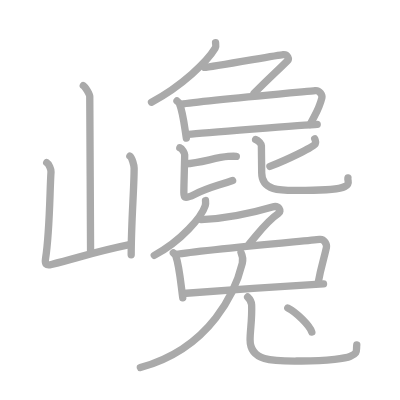
t = 0.00 s
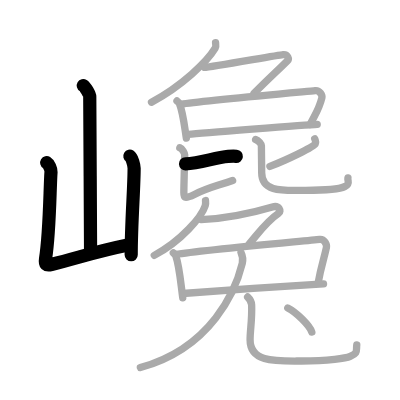
t = 4.00 s
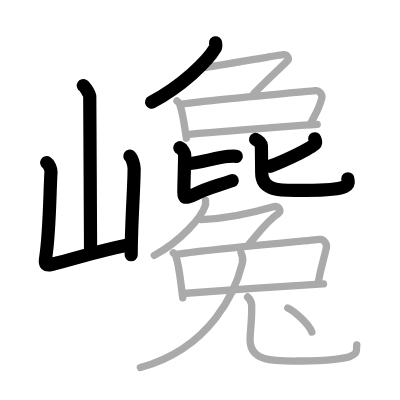
t = 8.00 s
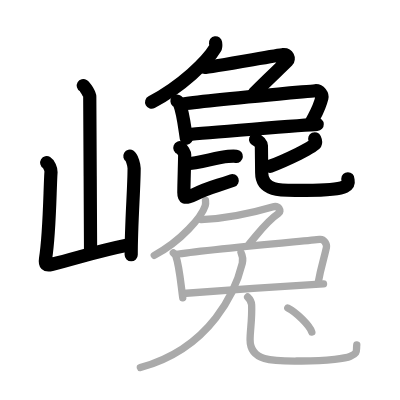
t = 12.00 s
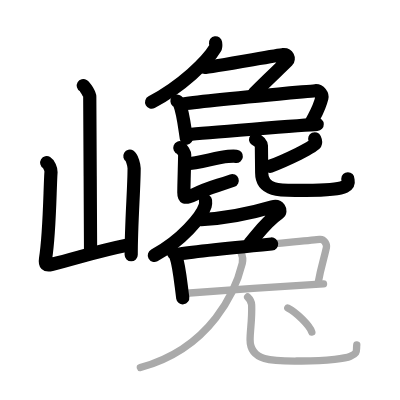
t = 15.50 s
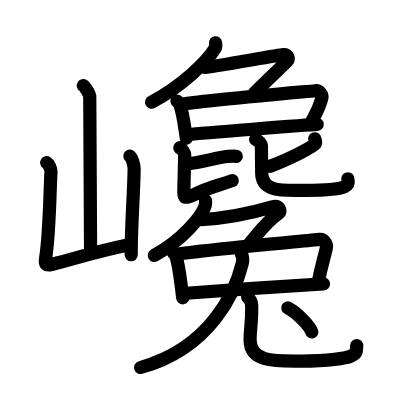
t = 20.00 s

The animated SVG that drew these frames (rendered in a browser with its animation timeline set to each time). Animation: 20 SMIL elements (animate=20); one cycle of 20.00 s.

<?xml version="1.0" standalone="no"?>
<!DOCTYPE svg PUBLIC "-//W3C//DTD SVG 1.1//EN"   "http://www.w3.org/Graphics/SVG/1.1/DTD/svg11.dtd">
<svg width="400px" height="400px"  version="1.1" xmlns="http://www.w3.org/2000/svg">
  <defs>
    <marker id="Triangle" viewBox="0 0 10 10" refX="0" refY="5" markerUnits="strokeWidth" markerWidth="3" style="stroke-opacity:0%;fill:#aaaaaa;" markerHeight="2" orient="auto">
      <path d="M 0 0 L 10 5 L 0 10 z" />
    </marker>
    
    <marker id="Arrow" viewBox="0 0 10 10" refX="5" refY="5" markerUnits="strokeWidth" markerWidth="1.8" style="stroke-opacity:0%;fill:#770000;" markerHeight="2" orient="auto">
      <path d="M 0 4 L 6 4 L 4 1 L 10 5 L 4 9 L 6 6 L 0 6 z" />
        <circle cx="5" cy="5" r="5" />
      </marker>
    
    <marker id="TriangleRed" viewBox="0 0 10 10" refX="0" refY="5" markerUnits="strokeWidth" markerWidth="3" style="stroke-opacity:0%;fill:#CC0000;" markerHeight="2" orient="auto">
      <path d="M 0 0 L 10 5 L 0 10 z" />
    </marker>
    
    <marker id="ArrowRed" viewBox="0 0 10 10" refX="5" refY="5" markerUnits="strokeWidth" markerWidth="1.8" style="stroke-opacity:0%;fill:#CC0000;" markerHeight="2" orient="auto">
      <path d="M 0 4 L 6 4 L 4 1 L 10 5 L 4 9 L 6 6 L 0 6 z" />
        <circle cx="5" cy="5" r="5" />
      </marker>
    
  </defs>
  
  <path style="fill:#ffffff; fill-opacity:100%; fill-rule:evenodd; stroke-width:0;" d="M 0 0 L 400px 0 L 400px 400px L 0 400px L 0 0" />

  <g transform="scale(3.6697247706422 3.6697247706422)">
<path style="fill:none; fill-opacity:0%; fill-rule:evenodd; stroke:#aaaaaa; stroke-opacity:100%; stroke-width: 1.5pt; stroke-linejoin:round; stroke-linecap:round;" d="M22.7 23.32c0.53 0.31 1.76 2.35 1.76 2.99c0 6.59 0.22 33.92 0.22 42.38"></path>
<path style="fill:none; fill-opacity:0%; fill-rule:evenodd; stroke:#aaaaaa; stroke-opacity:100%; stroke-width: 1.5pt; stroke-linejoin:round; stroke-linecap:round;" d="M12.73 44.33c0.58 0.35 1.21 1.81 1.17 2.51c-0.33 4.82-0.33 16.4-1.49 23.65c-0.25 1.57 0.17 1.94 1.59 1.58c8.09-2.02 11.8-3.45 21.63-5.46"></path>
<path style="fill:none; fill-opacity:0%; fill-rule:evenodd; stroke:#aaaaaa; stroke-opacity:100%; stroke-width: 1.5pt; stroke-linejoin:round; stroke-linecap:round;" d="M35.39 42.53c0.58 0.35 1.16 2.58 1.16 3.29c0 5.42-0.8 14.83-0.8 23.61"></path>
<path style="fill:none; fill-opacity:0%; fill-rule:evenodd; stroke:#aaaaaa; stroke-opacity:100%; stroke-width: 1.5pt; stroke-linejoin:round; stroke-linecap:round;" d="M50.55 44.63c4.04-0.16 8.11-1.73 11.63-2c1.03-0.08 1.69-0.08 2.22-0.03"></path>
<path style="fill:none; fill-opacity:0%; fill-rule:evenodd; stroke:#aaaaaa; stroke-opacity:100%; stroke-width: 1.5pt; stroke-linejoin:round; stroke-linecap:round;" d="M49 40.26c0.71 0.27 1.33 1.56 1.33 1.93c0 1.01-0.23 8.47-0.23 10.05c0 1.32-0.2 2.28 2.88 0.76C57 51 59 50.75 63.39 49.17"></path>
<path style="fill:none; fill-opacity:0%; fill-rule:evenodd; stroke:#aaaaaa; stroke-opacity:100%; stroke-width: 1.5pt; stroke-linejoin:round; stroke-linecap:round;" d="M85.76 37.81c0.15 0.32 0.38 0.85 0.13 1.4c-0.36 0.79-7.8 4.4-12.34 6.12"></path>
<path style="fill:none; fill-opacity:0%; fill-rule:evenodd; stroke:#aaaaaa; stroke-opacity:100%; stroke-width: 1.5pt; stroke-linejoin:round; stroke-linecap:round;" d="M69.65 38c0.84 0.3 1.58 1.29 1.58 1.67c0 1.01 0.08 6.23 0.08 7.41c0 5.54 6.3 4.78 12.01 4.78c4.43 0 8.92-0.16 10.59-1.01c1.67-0.85 0.73-1.5 0.9-2.36"></path>
<path style="fill:none; fill-opacity:0%; fill-rule:evenodd; stroke:#aaaaaa; stroke-opacity:100%; stroke-width: 1.5pt; stroke-linejoin:round; stroke-linecap:round;" d="M58.74 11.65c0.05 0.37 0.19 1-0.1 1.49c-2.15 3.62-9.15 10.37-17.35 14.7"></path>
<path style="fill:none; fill-opacity:0%; fill-rule:evenodd; stroke:#aaaaaa; stroke-opacity:100%; stroke-width: 1.5pt; stroke-linejoin:round; stroke-linecap:round;" d="M55.79 18.36c1.44 0 19.85-3.35 21.36-3.48c1.3-0.11 1.7 1.18 1.16 1.72c-2.28 2.29-5.49 5.19-9.09 8.86"></path>
<path style="fill:none; fill-opacity:0%; fill-rule:evenodd; stroke:#aaaaaa; stroke-opacity:100%; stroke-width: 1.5pt; stroke-linejoin:round; stroke-linecap:round;" d="M48.23 27.52c0.27 0.24 0.55 0.43 0.67 0.73c0.94 2.34 1.24 5.19 1.88 9.4"></path>
<path style="fill:none; fill-opacity:0%; fill-rule:evenodd; stroke:#aaaaaa; stroke-opacity:100%; stroke-width: 1.5pt; stroke-linejoin:round; stroke-linecap:round;" d="M49.92 28.33c6.63-0.98 32.55-3.28 35.97-3.61c1.25-0.12 2 1.22 1.82 1.94c-0.74 2.95-1.02 3.09-3.21 7.24"></path>
<path style="fill:none; fill-opacity:0%; fill-rule:evenodd; stroke:#aaaaaa; stroke-opacity:100%; stroke-width: 1.5pt; stroke-linejoin:round; stroke-linecap:round;" d="M51.31 36.64c2.68-0.25 32.17-2.64 35.13-2.76"></path>
<path style="fill:none; fill-opacity:0%; fill-rule:evenodd; stroke:#aaaaaa; stroke-opacity:100%; stroke-width: 1.5pt; stroke-linejoin:round; stroke-linecap:round;" d="M56 54.65c0.04 0.35 0.08 0.91-0.08 1.42c-0.95 2.98-6.41 9.52-13.88 13.52"></path>
<path style="fill:none; fill-opacity:0%; fill-rule:evenodd; stroke:#aaaaaa; stroke-opacity:100%; stroke-width: 1.5pt; stroke-linejoin:round; stroke-linecap:round;" d="M54.79 59.86c6.46-0.36 13.96-1.86 19.43-3.48c1.86-0.55 2.53 1.18 1.72 1.72c-3.4 2.29-5.45 5.4-8.03 8.36"></path>
<path style="fill:none; fill-opacity:0%; fill-rule:evenodd; stroke:#aaaaaa; stroke-opacity:100%; stroke-width: 1.5pt; stroke-linejoin:round; stroke-linecap:round;" d="M47.23 68.89c0.27 0.27 0.55 0.5 0.67 0.85c0.95 2.72 1.25 6.52 1.9 11.41"></path>
<path style="fill:none; fill-opacity:0%; fill-rule:evenodd; stroke:#aaaaaa; stroke-opacity:100%; stroke-width: 1.5pt; stroke-linejoin:round; stroke-linecap:round;" d="M47.93 69.33c6.69-1.14 35.74-3.72 39.18-4.11c1.26-0.14 2.02 1.42 1.84 2.25c-0.75 3.43-1.45 5.03-2.24 9.57"></path>
<path style="fill:none; fill-opacity:0%; fill-rule:evenodd; stroke:#aaaaaa; stroke-opacity:100%; stroke-width: 1.5pt; stroke-linejoin:round; stroke-linecap:round;" d="M49.84 79.98c2.71-0.29 35.34-2.48 38.32-2.62"></path>
<path style="fill:none; fill-opacity:0%; fill-rule:evenodd; stroke:#aaaaaa; stroke-opacity:100%; stroke-width: 1.5pt; stroke-linejoin:round; stroke-linecap:round;" d="M65.68 68.84c0.32 0.66 0.6 1.85 0.34 2.91c-1.77 7.24-8.27 22.99-27.77 28.41"></path>
<path style="fill:none; fill-opacity:0%; fill-rule:evenodd; stroke:#aaaaaa; stroke-opacity:100%; stroke-width: 1.5pt; stroke-linejoin:round; stroke-linecap:round;" d="M67.48 80.93c0.59 0.57 1.06 1.25 1.09 2.14c0.16 3.95-0.42 6.82-0.42 9.51c0 6.27 7.08 5.8 14.05 5.8c7.35 0 12.2-0.81 13.23-1.27c2.19-0.96 1.59-1.45 1.79-3.14"></path>
<path style="fill:none; fill-opacity:0%; fill-rule:evenodd; stroke:#aaaaaa; stroke-opacity:100%; stroke-width: 1.5pt; stroke-linejoin:round; stroke-linecap:round;" d="M78.42 83.92c2.31 1.16 5.98 4.76 6.55 6.56"></path>

<path style="fill:none; fill-opacity:0%; fill-rule:evenodd; stroke:#000000; stroke-opacity:100%; stroke-width: 2.7pt; stroke-linejoin:round; stroke-linecap:round;" d="M22.7 23.32c0.53 0.31 1.76 2.35 1.76 2.99c0 6.59 0.22 33.92 0.22 42.38" pathLength="100" stroke-dashoffset="100" stroke-dasharray="100 105"><animate id="dashAnim1" attributeName="stroke-dashoffset" from="100" to="0" dur="1s" calcMode="linear" fill="freeze"/></path>
<path style="fill:none; fill-opacity:0%; fill-rule:evenodd; stroke:#000000; stroke-opacity:100%; stroke-width: 2.7pt; stroke-linejoin:round; stroke-linecap:round;" d="M12.73 44.33c0.58 0.35 1.21 1.81 1.17 2.51c-0.33 4.82-0.33 16.4-1.49 23.65c-0.25 1.57 0.17 1.94 1.59 1.58c8.09-2.02 11.8-3.45 21.63-5.46" pathLength="100" stroke-dashoffset="100" stroke-dasharray="100 105"><animate id="dashAnim2" attributeName="stroke-dashoffset" from="100" to="0" dur="1s" calcMode="linear" begin="dashAnim1.end" fill="freeze"/></path>
<path style="fill:none; fill-opacity:0%; fill-rule:evenodd; stroke:#000000; stroke-opacity:100%; stroke-width: 2.7pt; stroke-linejoin:round; stroke-linecap:round;" d="M35.39 42.53c0.58 0.35 1.16 2.58 1.16 3.29c0 5.42-0.8 14.83-0.8 23.61" pathLength="100" stroke-dashoffset="100" stroke-dasharray="100 105"><animate id="dashAnim3" attributeName="stroke-dashoffset" from="100" to="0" dur="1s" calcMode="linear" begin="dashAnim2.end" fill="freeze"/></path>
<path style="fill:none; fill-opacity:0%; fill-rule:evenodd; stroke:#000000; stroke-opacity:100%; stroke-width: 2.7pt; stroke-linejoin:round; stroke-linecap:round;" d="M50.55 44.63c4.04-0.16 8.11-1.73 11.63-2c1.03-0.08 1.69-0.08 2.22-0.03" pathLength="100" stroke-dashoffset="100" stroke-dasharray="100 105"><animate id="dashAnim4" attributeName="stroke-dashoffset" from="100" to="0" dur="1s" calcMode="linear" begin="dashAnim3.end" fill="freeze"/></path>
<path style="fill:none; fill-opacity:0%; fill-rule:evenodd; stroke:#000000; stroke-opacity:100%; stroke-width: 2.7pt; stroke-linejoin:round; stroke-linecap:round;" d="M49 40.26c0.71 0.27 1.33 1.56 1.33 1.93c0 1.01-0.23 8.47-0.23 10.05c0 1.32-0.2 2.28 2.88 0.76C57 51 59 50.75 63.39 49.17" pathLength="100" stroke-dashoffset="100" stroke-dasharray="100 105"><animate id="dashAnim5" attributeName="stroke-dashoffset" from="100" to="0" dur="1s" calcMode="linear" begin="dashAnim4.end" fill="freeze"/></path>
<path style="fill:none; fill-opacity:0%; fill-rule:evenodd; stroke:#000000; stroke-opacity:100%; stroke-width: 2.7pt; stroke-linejoin:round; stroke-linecap:round;" d="M85.76 37.81c0.15 0.32 0.38 0.85 0.13 1.4c-0.36 0.79-7.8 4.4-12.34 6.12" pathLength="100" stroke-dashoffset="100" stroke-dasharray="100 105"><animate id="dashAnim6" attributeName="stroke-dashoffset" from="100" to="0" dur="1s" calcMode="linear" begin="dashAnim5.end" fill="freeze"/></path>
<path style="fill:none; fill-opacity:0%; fill-rule:evenodd; stroke:#000000; stroke-opacity:100%; stroke-width: 2.7pt; stroke-linejoin:round; stroke-linecap:round;" d="M69.65 38c0.84 0.3 1.58 1.29 1.58 1.67c0 1.01 0.08 6.23 0.08 7.41c0 5.54 6.3 4.78 12.01 4.78c4.43 0 8.92-0.16 10.59-1.01c1.67-0.85 0.73-1.5 0.9-2.36" pathLength="100" stroke-dashoffset="100" stroke-dasharray="100 105"><animate id="dashAnim7" attributeName="stroke-dashoffset" from="100" to="0" dur="1s" calcMode="linear" begin="dashAnim6.end" fill="freeze"/></path>
<path style="fill:none; fill-opacity:0%; fill-rule:evenodd; stroke:#000000; stroke-opacity:100%; stroke-width: 2.7pt; stroke-linejoin:round; stroke-linecap:round;" d="M58.74 11.65c0.05 0.37 0.19 1-0.1 1.49c-2.15 3.62-9.15 10.37-17.35 14.7" pathLength="100" stroke-dashoffset="100" stroke-dasharray="100 105"><animate id="dashAnim8" attributeName="stroke-dashoffset" from="100" to="0" dur="1s" calcMode="linear" begin="dashAnim7.end" fill="freeze"/></path>
<path style="fill:none; fill-opacity:0%; fill-rule:evenodd; stroke:#000000; stroke-opacity:100%; stroke-width: 2.7pt; stroke-linejoin:round; stroke-linecap:round;" d="M55.79 18.36c1.44 0 19.85-3.35 21.36-3.48c1.3-0.11 1.7 1.18 1.16 1.72c-2.28 2.29-5.49 5.19-9.09 8.86" pathLength="100" stroke-dashoffset="100" stroke-dasharray="100 105"><animate id="dashAnim9" attributeName="stroke-dashoffset" from="100" to="0" dur="1s" calcMode="linear" begin="dashAnim8.end" fill="freeze"/></path>
<path style="fill:none; fill-opacity:0%; fill-rule:evenodd; stroke:#000000; stroke-opacity:100%; stroke-width: 2.7pt; stroke-linejoin:round; stroke-linecap:round;" d="M48.23 27.52c0.27 0.24 0.55 0.43 0.67 0.73c0.94 2.34 1.24 5.19 1.88 9.4" pathLength="100" stroke-dashoffset="100" stroke-dasharray="100 105"><animate id="dashAnim10" attributeName="stroke-dashoffset" from="100" to="0" dur="1s" calcMode="linear" begin="dashAnim9.end" fill="freeze"/></path>
<path style="fill:none; fill-opacity:0%; fill-rule:evenodd; stroke:#000000; stroke-opacity:100%; stroke-width: 2.7pt; stroke-linejoin:round; stroke-linecap:round;" d="M49.92 28.33c6.63-0.98 32.55-3.28 35.97-3.61c1.25-0.12 2 1.22 1.82 1.94c-0.74 2.95-1.02 3.09-3.21 7.24" pathLength="100" stroke-dashoffset="100" stroke-dasharray="100 105"><animate id="dashAnim11" attributeName="stroke-dashoffset" from="100" to="0" dur="1s" calcMode="linear" begin="dashAnim10.end" fill="freeze"/></path>
<path style="fill:none; fill-opacity:0%; fill-rule:evenodd; stroke:#000000; stroke-opacity:100%; stroke-width: 2.7pt; stroke-linejoin:round; stroke-linecap:round;" d="M51.31 36.64c2.68-0.25 32.17-2.64 35.13-2.76" pathLength="100" stroke-dashoffset="100" stroke-dasharray="100 105"><animate id="dashAnim12" attributeName="stroke-dashoffset" from="100" to="0" dur="1s" calcMode="linear" begin="dashAnim11.end" fill="freeze"/></path>
<path style="fill:none; fill-opacity:0%; fill-rule:evenodd; stroke:#000000; stroke-opacity:100%; stroke-width: 2.7pt; stroke-linejoin:round; stroke-linecap:round;" d="M56 54.65c0.04 0.35 0.08 0.91-0.08 1.42c-0.95 2.98-6.41 9.52-13.88 13.52" pathLength="100" stroke-dashoffset="100" stroke-dasharray="100 105"><animate id="dashAnim13" attributeName="stroke-dashoffset" from="100" to="0" dur="1s" calcMode="linear" begin="dashAnim12.end" fill="freeze"/></path>
<path style="fill:none; fill-opacity:0%; fill-rule:evenodd; stroke:#000000; stroke-opacity:100%; stroke-width: 2.7pt; stroke-linejoin:round; stroke-linecap:round;" d="M54.79 59.86c6.46-0.36 13.96-1.86 19.43-3.48c1.86-0.55 2.53 1.18 1.72 1.72c-3.4 2.29-5.45 5.4-8.03 8.36" pathLength="100" stroke-dashoffset="100" stroke-dasharray="100 105"><animate id="dashAnim14" attributeName="stroke-dashoffset" from="100" to="0" dur="1s" calcMode="linear" begin="dashAnim13.end" fill="freeze"/></path>
<path style="fill:none; fill-opacity:0%; fill-rule:evenodd; stroke:#000000; stroke-opacity:100%; stroke-width: 2.7pt; stroke-linejoin:round; stroke-linecap:round;" d="M47.23 68.89c0.27 0.27 0.55 0.5 0.67 0.85c0.95 2.72 1.25 6.52 1.9 11.41" pathLength="100" stroke-dashoffset="100" stroke-dasharray="100 105"><animate id="dashAnim15" attributeName="stroke-dashoffset" from="100" to="0" dur="1s" calcMode="linear" begin="dashAnim14.end" fill="freeze"/></path>
<path style="fill:none; fill-opacity:0%; fill-rule:evenodd; stroke:#000000; stroke-opacity:100%; stroke-width: 2.7pt; stroke-linejoin:round; stroke-linecap:round;" d="M47.93 69.33c6.69-1.14 35.74-3.72 39.18-4.11c1.26-0.14 2.02 1.42 1.84 2.25c-0.75 3.43-1.45 5.03-2.24 9.57" pathLength="100" stroke-dashoffset="100" stroke-dasharray="100 105"><animate id="dashAnim16" attributeName="stroke-dashoffset" from="100" to="0" dur="1s" calcMode="linear" begin="dashAnim15.end" fill="freeze"/></path>
<path style="fill:none; fill-opacity:0%; fill-rule:evenodd; stroke:#000000; stroke-opacity:100%; stroke-width: 2.7pt; stroke-linejoin:round; stroke-linecap:round;" d="M49.84 79.98c2.71-0.29 35.34-2.48 38.32-2.62" pathLength="100" stroke-dashoffset="100" stroke-dasharray="100 105"><animate id="dashAnim17" attributeName="stroke-dashoffset" from="100" to="0" dur="1s" calcMode="linear" begin="dashAnim16.end" fill="freeze"/></path>
<path style="fill:none; fill-opacity:0%; fill-rule:evenodd; stroke:#000000; stroke-opacity:100%; stroke-width: 2.7pt; stroke-linejoin:round; stroke-linecap:round;" d="M65.68 68.84c0.32 0.66 0.6 1.85 0.34 2.91c-1.77 7.24-8.27 22.99-27.77 28.41" pathLength="100" stroke-dashoffset="100" stroke-dasharray="100 105"><animate id="dashAnim18" attributeName="stroke-dashoffset" from="100" to="0" dur="1s" calcMode="linear" begin="dashAnim17.end" fill="freeze"/></path>
<path style="fill:none; fill-opacity:0%; fill-rule:evenodd; stroke:#000000; stroke-opacity:100%; stroke-width: 2.7pt; stroke-linejoin:round; stroke-linecap:round;" d="M67.48 80.93c0.59 0.57 1.06 1.25 1.09 2.14c0.16 3.95-0.42 6.82-0.42 9.51c0 6.27 7.08 5.8 14.05 5.8c7.35 0 12.2-0.81 13.23-1.27c2.19-0.96 1.59-1.45 1.79-3.14" pathLength="100" stroke-dashoffset="100" stroke-dasharray="100 105"><animate id="dashAnim19" attributeName="stroke-dashoffset" from="100" to="0" dur="1s" calcMode="linear" begin="dashAnim18.end" fill="freeze"/></path>
<path style="fill:none; fill-opacity:0%; fill-rule:evenodd; stroke:#000000; stroke-opacity:100%; stroke-width: 2.7pt; stroke-linejoin:round; stroke-linecap:round;" d="M78.42 83.92c2.31 1.16 5.98 4.76 6.55 6.56" pathLength="100" stroke-dashoffset="100" stroke-dasharray="100 105"><animate id="dashAnim20" attributeName="stroke-dashoffset" from="100" to="0" dur="1s" calcMode="linear" begin="dashAnim19.end" fill="freeze"/></path>

</g>

</svg>  
          
